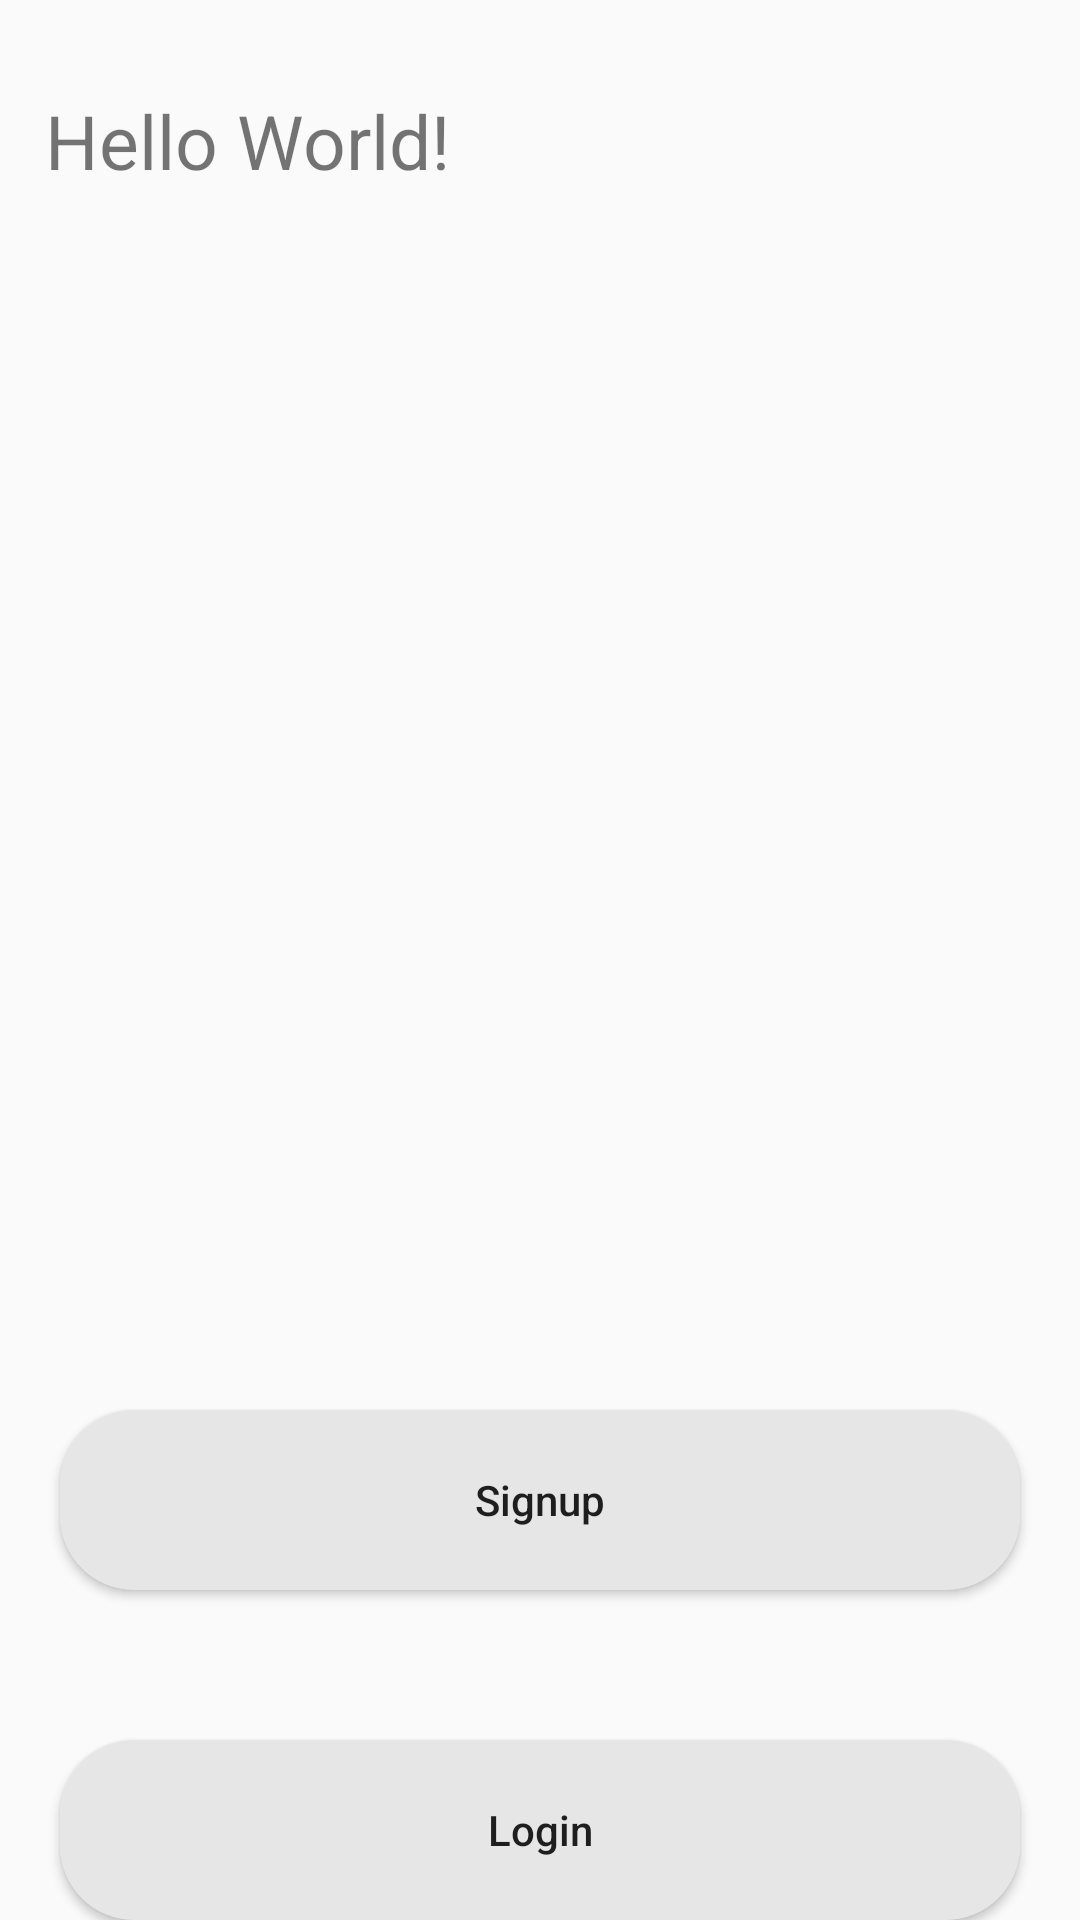

Reconstruct the res/layout file that produces this screen, plus the resources it refers to.
<!-- AndroidManifest.xml: application theme Theme.Helloworld -->
<!-- res/layout/activity_constraint_layout.xml -->
<?xml version="1.0" encoding="utf-8"?>
<androidx.constraintlayout.widget.ConstraintLayout xmlns:android="http://schemas.android.com/apk/res/android"
    xmlns:app="http://schemas.android.com/apk/res-auto"
    xmlns:tools="http://schemas.android.com/tools"
    android:layout_width="match_parent"
    android:layout_height="match_parent"
    tools:context=".ConstraintLayout">

    <TextView
        android:id="@+id/hello_world"
        android:layout_width="wrap_content"
        android:layout_height="30dp"
        android:layout_marginStart="15dp"
        android:layout_marginTop="30dp"
        android:text="Hello World!"
        android:textSize="25sp"
        app:layout_constraintStart_toStartOf="parent"
        app:layout_constraintTop_toTopOf="parent" />

    <ImageView
        android:id="@+id/imageView"
        android:layout_width="200dp"
        android:layout_height="200dp"
        android:background="@drawable/icon"
        app:layout_constraintBottom_toBottomOf="parent"
        app:layout_constraintEnd_toEndOf="parent"
        app:layout_constraintStart_toStartOf="parent"
        app:layout_constraintTop_toTopOf="parent" />

    <Button
        android:id="@+id/button1"
        android:layout_width="match_parent"
        android:layout_height="60dp"
        android:layout_marginStart="20dp"
        android:layout_marginTop="50dp"
        android:layout_marginEnd="20dp"
        android:background="@drawable/btn_shape"
        android:text="@string/signup"
        android:textAllCaps="false"
        app:layout_constraintEnd_toEndOf="parent"
        app:layout_constraintStart_toStartOf="parent"
        app:layout_constraintTop_toBottomOf="@+id/imageView" />

    <Button
        android:id="@+id/button2"
        android:layout_width="match_parent"
        android:layout_height="60dp"
        android:layout_marginStart="20dp"
        android:layout_marginTop="50dp"
        android:layout_marginEnd="20dp"
        android:text="Login"
        android:textAllCaps="false"
        android:background="@drawable/btn_shape"
        app:layout_constraintEnd_toEndOf="parent"
        app:layout_constraintStart_toStartOf="parent"
        app:layout_constraintTop_toBottomOf="@+id/button1" />

</androidx.constraintlayout.widget.ConstraintLayout>
<!-- resources referenced by this layout -->
<resources>
  <!-- drawable btn_shape (drawable) -->
  <?xml version="1.0" encoding="utf-8"?>
  <shape
      xmlns:android="http://schemas.android.com/apk/res/android"
      android:shape="rectangle">
      <solid android:color="#e6e6e6"/>
      <size
          android:width="14dp"/>
      <corners
          android:radius="24.5dp" />
  </shape>
  <string name="signup">Signup</string>
  <style name="Theme.Helloworld" parent="Base.Theme.AppCompat.Light.DarkActionBar">
          
          <item name="colorPrimary">@color/purple_500</item>
          <item name="colorPrimaryVariant">@color/purple_700</item>
          <item name="colorOnPrimary">@color/white</item>
          
          <item name="colorSecondary">@color/teal_200</item>
          <item name="colorSecondaryVariant">@color/teal_700</item>
          <item name="colorOnSecondary">@color/black</item>
          
          <item name="android:statusBarColor" tools:targetApi="l">?attr/colorPrimaryVariant</item>
          
      </style>
  <!-- not gathered from this repository: default colours our renderer supplied (Android Studio template values) -->
  <color name="purple_500">#FF6200EE</color>
  <color name="purple_700">#FF3700B3</color>
  <color name="teal_200">#FF03DAC5</color>
  <color name="teal_700">#FF018786</color>
  <color name="black">#FF000000</color>
  <color name="white">#FFFFFFFF</color>
</resources>
